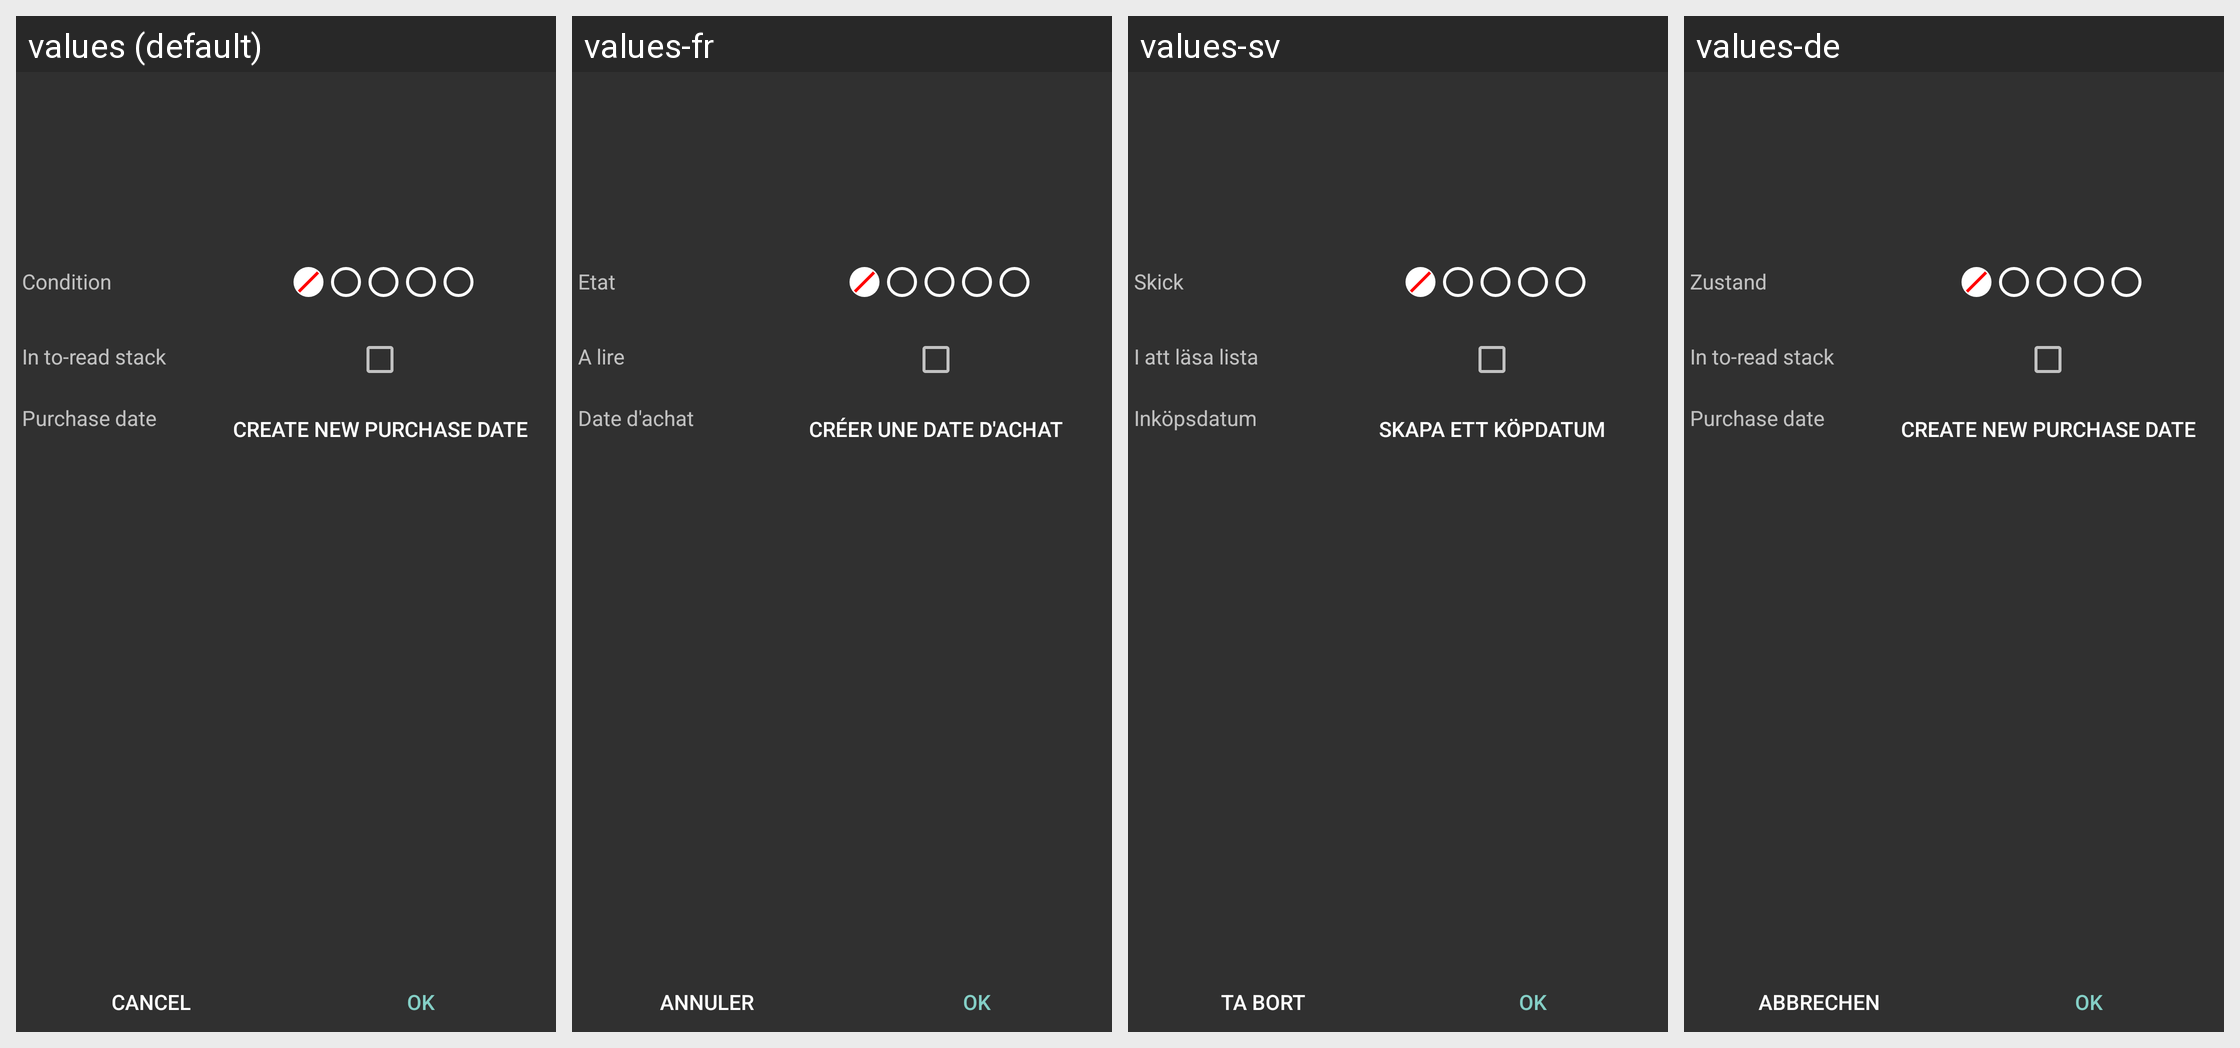

The same Android screen rendered under several of its app's locales, left to right. List the strings drawn on it with the default value and each locale's translation.
Android screen res/layout/addissues.xml rendered under 4 locales, left to right: values (default), values-fr, values-sv, values-de. Device: Nexus 5 (rendered at 1080×1920; each locale shown at half size, 540×960, under a caption strip naming it); theme WhatTheDuckTheme.
Strings drawn on this screen, with the default value and each locale's value (text and hints the layout hard-codes, and strings that could not be matched under every locale, appear in the picture but are not listed):

condition
  values: Condition
  values-fr: Etat
  values-sv: Skick
  values-de: Zustand

in_to_read_list
  values: In to-read stack
  values-fr: A lire
  values-sv: I att läsa lista
  values-de: In to-read stack  [not translated; the default value is used]

purchase_date
  values: Purchase date
  values-fr: Date d'achat
  values-sv: Inköpsdatum
  values-de: Purchase date  [not translated; the default value is used]

cancel
  values: Cancel
  values-fr: Annuler
  values-sv: Ta bort
  values-de: Abbrechen

create_new_purchase_date
  values: Create new purchase date
  values-fr: Créer une date d'achat
  values-sv: Skapa ett köpdatum
  values-de: Create new purchase date  [not translated; the default value is used]

ok
  values: OK
  values-fr: OK  [not translated; the default value is used]
  values-sv: OK  [not translated; the default value is used]
  values-de: OK  [not translated; the default value is used]
